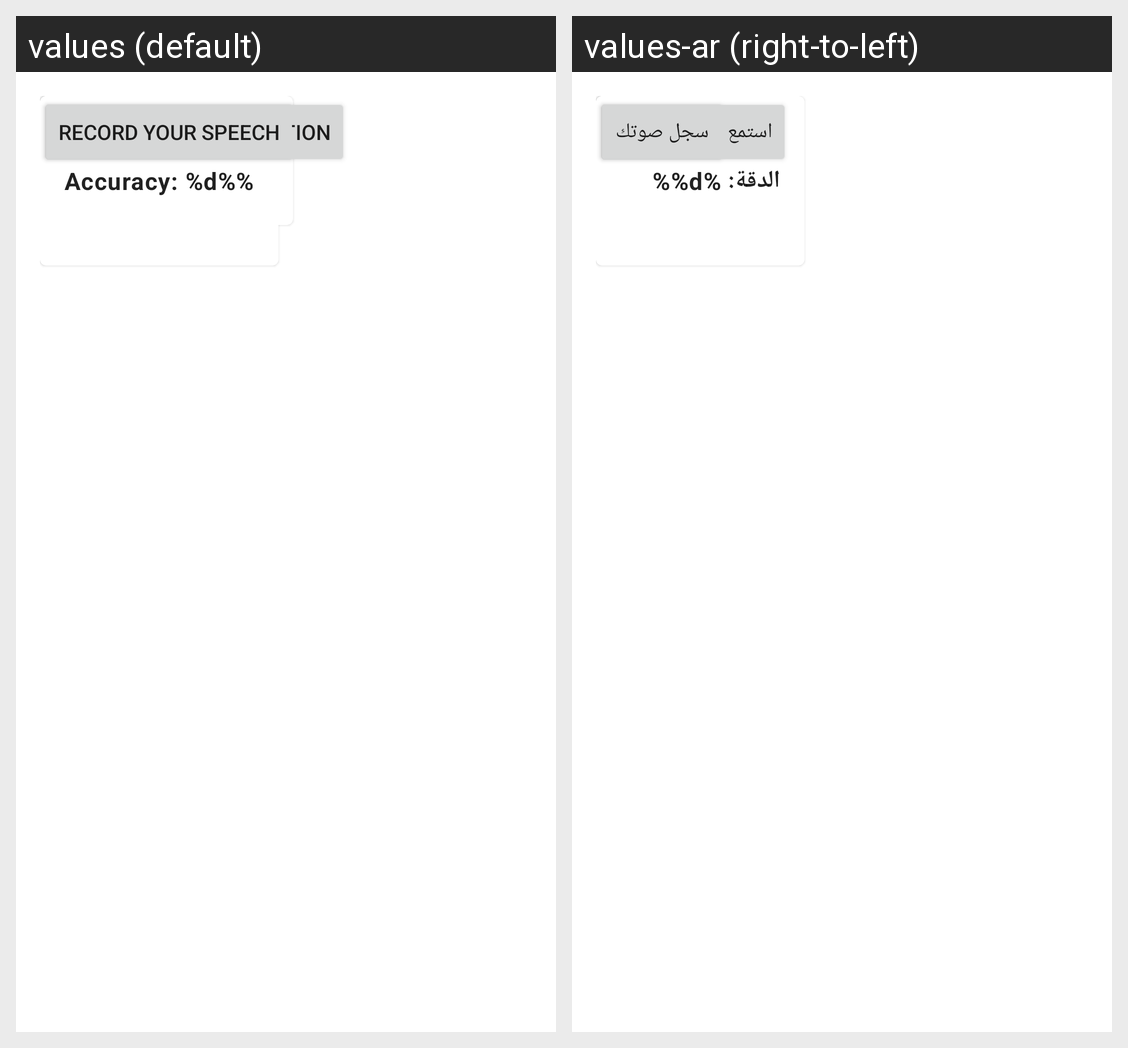

This grid shows one Android layout under two languages. Give, for every string resource on the screen, its name, the default text and each shown locale's text.
Android screen res/layout/fragment_speech.xml rendered under 2 locales, left to right: values (default), values-ar (right-to-left). Device: Nexus 5 (rendered at 1080×1920; each locale shown at half size, 540×960, under a caption strip naming it); theme Theme.EnglishLearningApp.
Strings drawn on this screen, with the default value and each locale's value (text and hints the layout hard-codes, and strings that could not be matched under every locale, appear in the picture but are not listed):

sentence_to_practice
  values: Sentence to Practice:
  values-ar: الجملة للتدريب:

listen_pronunciation
  values: Listen to Pronunciation
  values-ar: استمع للنطق الصحيح

record_speech
  values: Record Your Speech
  values-ar: سجل صوتك

recognized_text
  values: Recognized: %s
  values-ar: النص المسجل: %s

accuracy
  values: Accuracy: %d%%
  values-ar: الدقة: %d%%
